The GitHub repository plumdeq/cardiac-atlas contains a labelled image folder "data" with 3 categories: heart failure infarct, hypertrophy, normal. Examples follow, each with its label.

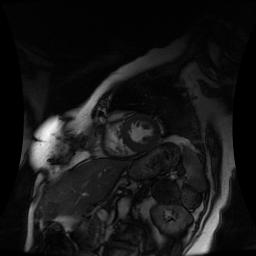
Label: hypertrophy

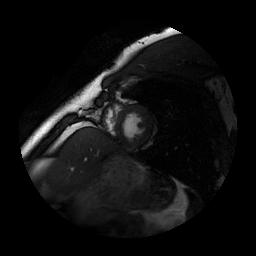
Label: hypertrophy

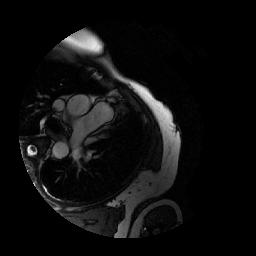
Label: heart failure infarct

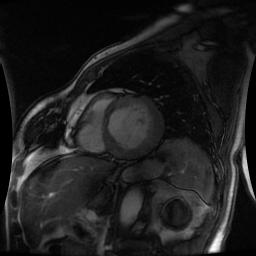
Label: heart failure infarct

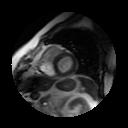
Label: normal

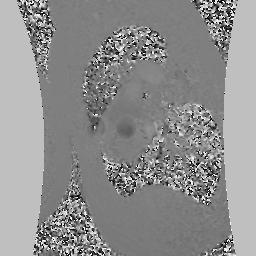
Label: normal
